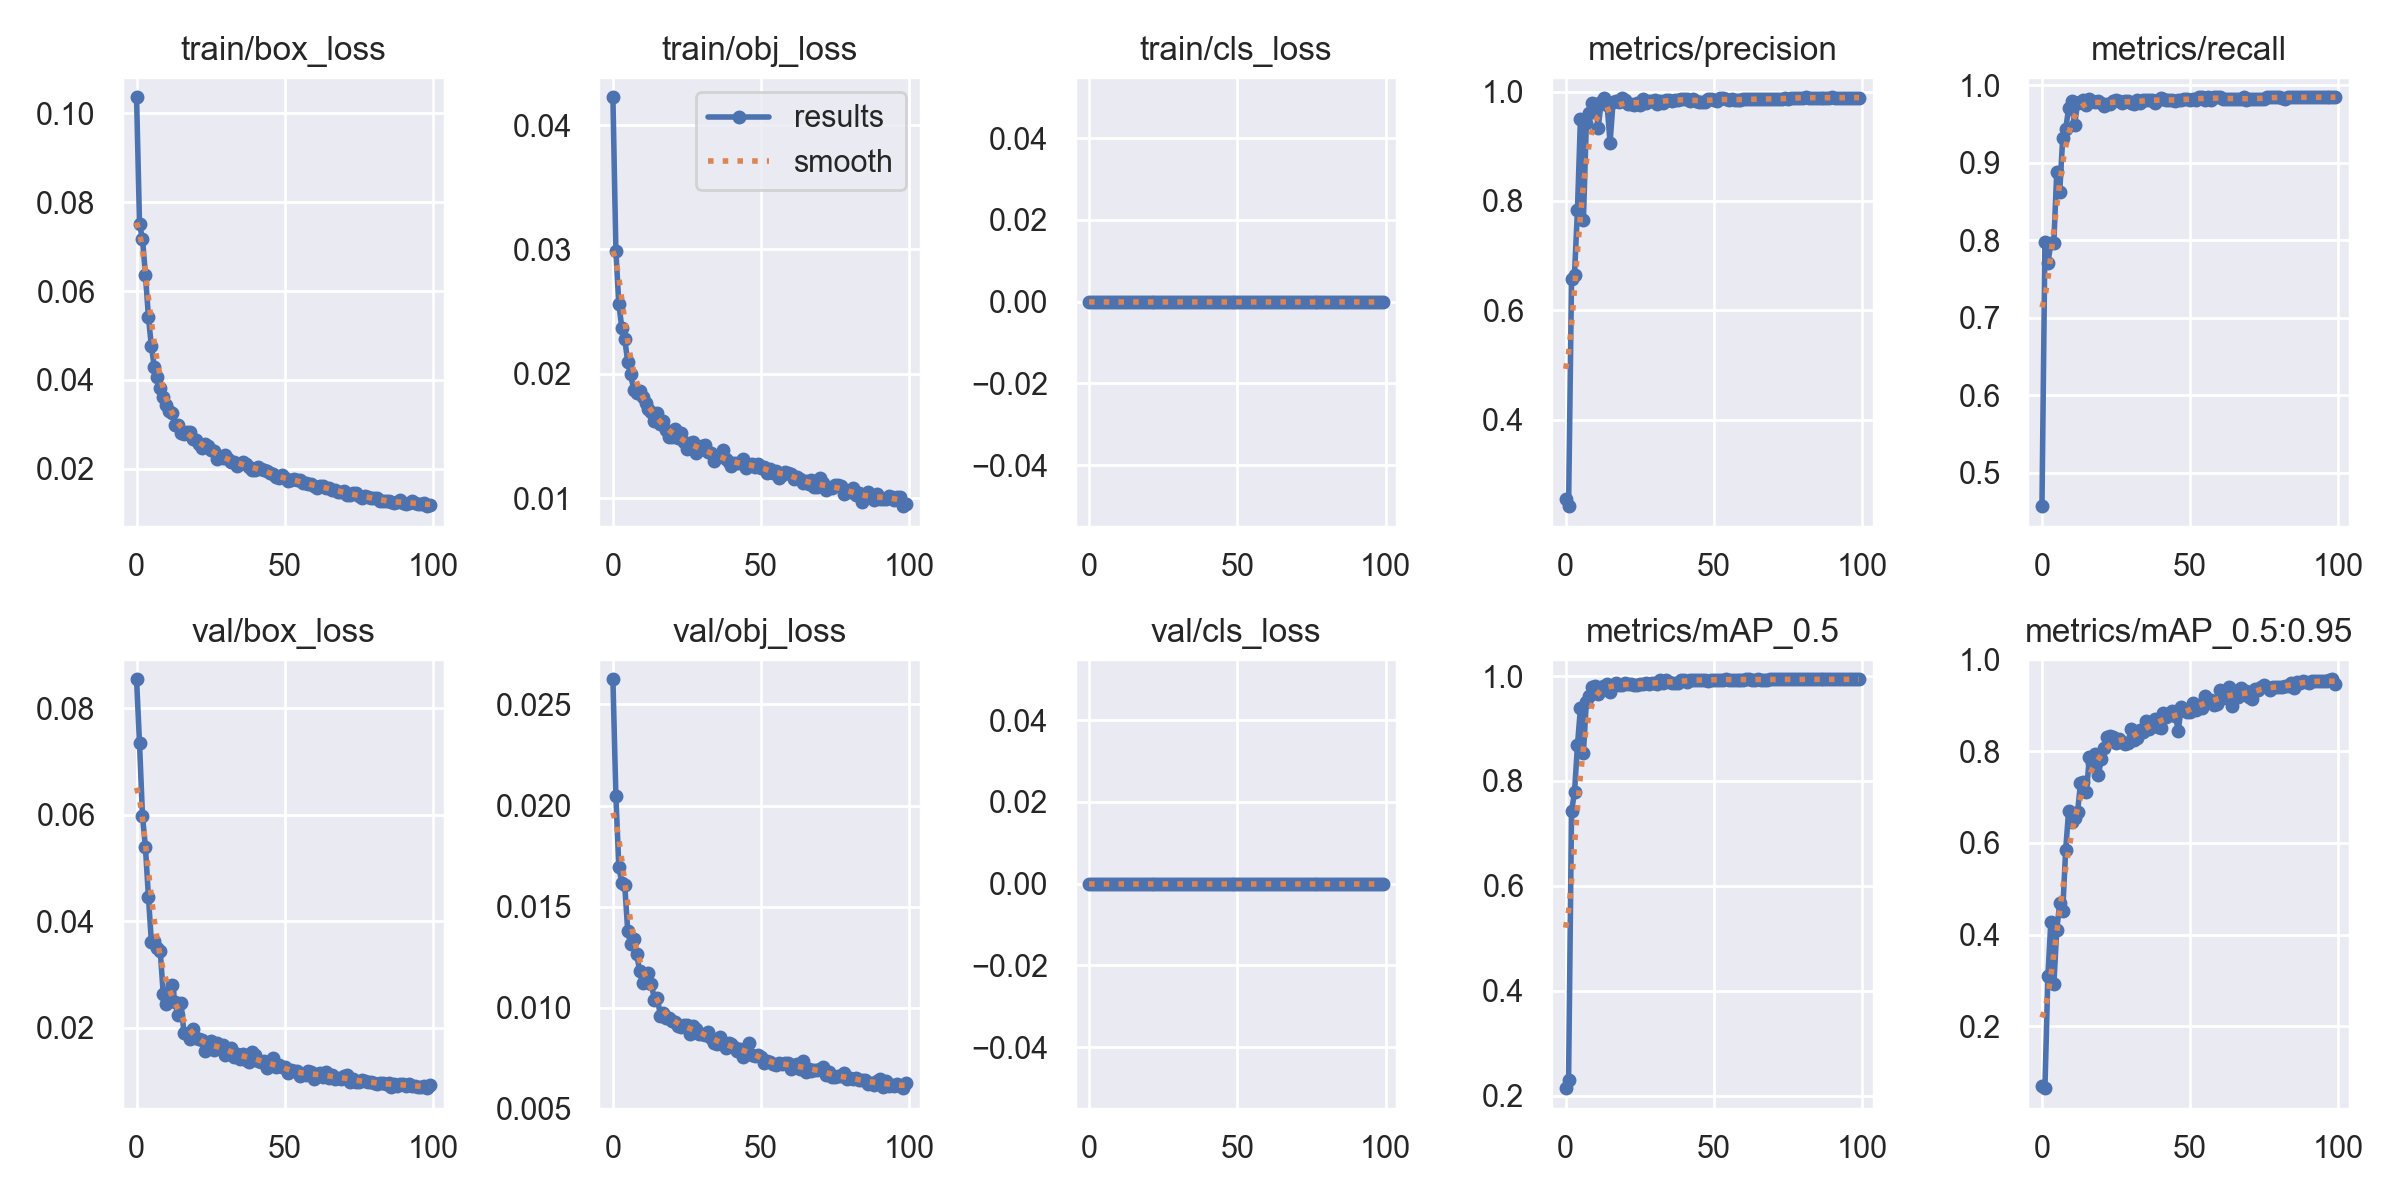

Source data for this figure (header and first rows):
epoch, train/box_loss, train/obj_loss, train/cls_loss, metrics/precision, metrics/recall, metrics/mAP_0.5, metrics/mAP_0.5:0.95, val/box_loss, val/obj_loss, val/cls_loss, x/lr0, x/lr1, x/lr2
0, 0.1036, 0.04224, 0, 0.2552, 0.4571, 0.2141, 0.07108, 0.08544, 0.02625, 0, 0.0706, 0.003267, 0.003267
1, 0.07502, 0.02988, 0, 0.242, 0.798, 0.2302, 0.06548, 0.0734, 0.02046, 0, 0.04054, 0.006535, 0.006535
2, 0.07172, 0.0256, 0, 0.657, 0.7707, 0.7421, 0.3107, 0.05976, 0.01697, 0, 0.0104, 0.009737, 0.009737
3, 0.06362, 0.02372, 0, 0.6656, 0.7962, 0.778, 0.4277, 0.05386, 0.01615, 0, 0.009703, 0.009703, 0.009703
4, 0.05421, 0.02278, 0, 0.7842, 0.7962, 0.8683, 0.2915, 0.0446, 0.01605, 0, 0.009703, 0.009703, 0.009703
5, 0.04759, 0.02096, 0, 0.9498, 0.8887, 0.9385, 0.4107, 0.03614, 0.01379, 0, 0.009604, 0.009604, 0.009604
6, 0.04281, 0.01997, 0, 0.765, 0.863, 0.8535, 0.469, 0.03637, 0.01312, 0, 0.009505, 0.009505, 0.009505
7, 0.04058, 0.01872, 0, 0.9428, 0.9321, 0.9511, 0.4518, 0.03491, 0.01337, 0, 0.009406, 0.009406, 0.009406
8, 0.03813, 0.01845, 0, 0.9616, 0.9436, 0.9624, 0.5848, 0.03435, 0.01267, 0, 0.009307, 0.009307, 0.009307
9, 0.03619, 0.01863, 0, 0.9793, 0.9702, 0.9791, 0.6699, 0.0263, 0.01182, 0, 0.009208, 0.009208, 0.009208
10, 0.03438, 0.01816, 0, 0.9776, 0.9795, 0.9802, 0.6466, 0.02442, 0.01119, 0, 0.009109, 0.009109, 0.009109
11, 0.03306, 0.01765, 0, 0.9343, 0.9486, 0.9655, 0.6534, 0.02677, 0.01128, 0, 0.00901, 0.00901, 0.00901
12, 0.0325, 0.01716, 0, 0.9811, 0.9768, 0.98, 0.6664, 0.02798, 0.01169, 0, 0.008911, 0.008911, 0.008911
13, 0.02998, 0.01693, 0, 0.9879, 0.9782, 0.9819, 0.7298, 0.02482, 0.01118, 0, 0.008812, 0.008812, 0.008812
14, 0.02985, 0.01624, 0, 0.9761, 0.9809, 0.9848, 0.7337, 0.02234, 0.01038, 0, 0.008713, 0.008713, 0.008713
15, 0.02814, 0.01684, 0, 0.9068, 0.9743, 0.9697, 0.7113, 0.02462, 0.01049, 0, 0.008614, 0.008614, 0.008614
16, 0.02793, 0.01593, 0, 0.9803, 0.9829, 0.9817, 0.7867, 0.019, 0.009601, 0, 0.008515, 0.008515, 0.008515
17, 0.02841, 0.01622, 0, 0.9834, 0.9795, 0.9874, 0.7739, 0.01888, 0.00972, 0, 0.008416, 0.008416, 0.008416
18, 0.02823, 0.01545, 0, 0.9811, 0.9789, 0.9826, 0.7935, 0.01796, 0.009474, 0, 0.008317, 0.008317, 0.008317
19, 0.02665, 0.01489, 0, 0.9885, 0.9795, 0.9838, 0.7474, 0.01968, 0.009472, 0, 0.008218, 0.008218, 0.008218
20, 0.02641, 0.0149, 0, 0.9849, 0.9777, 0.9862, 0.782, 0.01811, 0.009312, 0, 0.008119, 0.008119, 0.008119
21, 0.02555, 0.01553, 0, 0.9776, 0.9729, 0.9845, 0.8073, 0.01794, 0.009307, 0, 0.00802, 0.00802, 0.00802
22, 0.02471, 0.01481, 0, 0.9777, 0.9761, 0.9852, 0.8307, 0.01767, 0.009102, 0, 0.007921, 0.007921, 0.007921
23, 0.02553, 0.0152, 0, 0.976, 0.9763, 0.9828, 0.8322, 0.01564, 0.009032, 0, 0.007822, 0.007822, 0.007822
24, 0.0252, 0.01452, 0, 0.979, 0.9795, 0.9839, 0.8306, 0.0165, 0.009117, 0, 0.007723, 0.007723, 0.007723
25, 0.0243, 0.01397, 0, 0.975, 0.9812, 0.9845, 0.8174, 0.01751, 0.00915, 0, 0.007624, 0.007624, 0.007624
26, 0.02407, 0.01446, 0, 0.9857, 0.9795, 0.9843, 0.8276, 0.01574, 0.008693, 0, 0.007525, 0.007525, 0.007525
27, 0.02233, 0.01453, 0, 0.9792, 0.9777, 0.9859, 0.8207, 0.01722, 0.009078, 0, 0.007426, 0.007426, 0.007426
28, 0.02269, 0.01365, 0, 0.983, 0.9795, 0.9848, 0.816, 0.01659, 0.008938, 0, 0.007327, 0.007327, 0.007327
29, 0.02246, 0.01385, 0, 0.9824, 0.9795, 0.9868, 0.8174, 0.01676, 0.008681, 0, 0.007228, 0.007228, 0.007228
30, 0.02303, 0.01422, 0, 0.9845, 0.9773, 0.9863, 0.8478, 0.01492, 0.008678, 0, 0.007129, 0.007129, 0.007129
31, 0.02229, 0.01427, 0, 0.9767, 0.976, 0.9854, 0.8251, 0.016, 0.008659, 0, 0.00703, 0.00703, 0.00703
32, 0.02166, 0.01369, 0, 0.9826, 0.9812, 0.9919, 0.8296, 0.01623, 0.0088, 0, 0.006931, 0.006931, 0.006931
33, 0.02166, 0.01366, 0, 0.9799, 0.9777, 0.9868, 0.8457, 0.01448, 0.008512, 0, 0.006832, 0.006832, 0.006832
34, 0.02057, 0.01295, 0, 0.9855, 0.9812, 0.9922, 0.8414, 0.01504, 0.008261, 0, 0.006733, 0.006733, 0.006733
35, 0.02105, 0.01332, 0, 0.9853, 0.9812, 0.9887, 0.8661, 0.01419, 0.00818, 0, 0.006634, 0.006634, 0.006634
36, 0.02148, 0.01348, 0, 0.9834, 0.9812, 0.9875, 0.8486, 0.01509, 0.008521, 0, 0.006535, 0.006535, 0.006535
37, 0.02106, 0.01386, 0, 0.9851, 0.9812, 0.9868, 0.858, 0.01401, 0.008171, 0, 0.006436, 0.006436, 0.006436
38, 0.0205, 0.01316, 0, 0.9845, 0.9774, 0.9869, 0.8691, 0.0136, 0.007978, 0, 0.006337, 0.006337, 0.006337
39, 0.01974, 0.01292, 0, 0.9866, 0.9812, 0.993, 0.8526, 0.01541, 0.008229, 0, 0.006238, 0.006238, 0.006238
40, 0.0198, 0.01258, 0, 0.9863, 0.9831, 0.993, 0.8511, 0.01478, 0.008184, 0, 0.006139, 0.006139, 0.006139
41, 0.02039, 0.01279, 0, 0.9862, 0.9821, 0.9883, 0.8839, 0.01373, 0.008067, 0, 0.00604, 0.00604, 0.00604
42, 0.0199, 0.01284, 0, 0.9829, 0.9811, 0.9921, 0.8754, 0.0136, 0.007856, 0, 0.005941, 0.005941, 0.005941
43, 0.01975, 0.01279, 0, 0.9862, 0.9806, 0.9931, 0.878, 0.01378, 0.007943, 0, 0.005842, 0.005842, 0.005842
44, 0.01951, 0.01317, 0, 0.9825, 0.9812, 0.9928, 0.8875, 0.01239, 0.007559, 0, 0.005743, 0.005743, 0.005743
45, 0.01901, 0.01242, 0, 0.9812, 0.9795, 0.9928, 0.8766, 0.01285, 0.007849, 0, 0.005644, 0.005644, 0.005644
46, 0.0188, 0.01259, 0, 0.9812, 0.9808, 0.9929, 0.845, 0.01432, 0.008224, 0, 0.005545, 0.005545, 0.005545
47, 0.01813, 0.01275, 0, 0.9818, 0.9812, 0.9929, 0.8972, 0.01259, 0.00765, 0, 0.005446, 0.005446, 0.005446
48, 0.01792, 0.01249, 0, 0.986, 0.9829, 0.9912, 0.8919, 0.01305, 0.007596, 0, 0.005347, 0.005347, 0.005347
49, 0.01862, 0.01278, 0, 0.9862, 0.9829, 0.9931, 0.8853, 0.01269, 0.007628, 0, 0.005248, 0.005248, 0.005248
50, 0.01798, 0.0124, 0, 0.9845, 0.9812, 0.9933, 0.8854, 0.01257, 0.007542, 0, 0.005149, 0.005149, 0.005149
51, 0.01727, 0.01249, 0, 0.9824, 0.9829, 0.9931, 0.9056, 0.01146, 0.007256, 0, 0.00505, 0.00505, 0.00505
52, 0.01752, 0.01204, 0, 0.9879, 0.9811, 0.9933, 0.8901, 0.01214, 0.007365, 0, 0.004951, 0.004951, 0.004951
53, 0.01763, 0.01235, 0, 0.9882, 0.9846, 0.9932, 0.8999, 0.0118, 0.007315, 0, 0.004852, 0.004852, 0.004852
54, 0.01746, 0.01205, 0, 0.986, 0.9846, 0.9938, 0.8937, 0.01195, 0.007218, 0, 0.004753, 0.004753, 0.004753
55, 0.01749, 0.01222, 0, 0.9844, 0.9812, 0.993, 0.9194, 0.01096, 0.007155, 0, 0.004654, 0.004654, 0.004654
56, 0.01687, 0.01165, 0, 0.9859, 0.9846, 0.9933, 0.907, 0.01137, 0.007247, 0, 0.004555, 0.004555, 0.004555
57, 0.01679, 0.01187, 0, 0.9842, 0.9812, 0.9933, 0.9119, 0.01109, 0.007191, 0, 0.004456, 0.004456, 0.004456
58, 0.01655, 0.0121, 0, 0.9841, 0.9846, 0.9935, 0.8996, 0.01191, 0.007273, 0, 0.004357, 0.004357, 0.004357
59, 0.01653, 0.01205, 0, 0.9846, 0.9846, 0.9934, 0.903, 0.01172, 0.007242, 0, 0.004258, 0.004258, 0.004258
... 40 more rows
